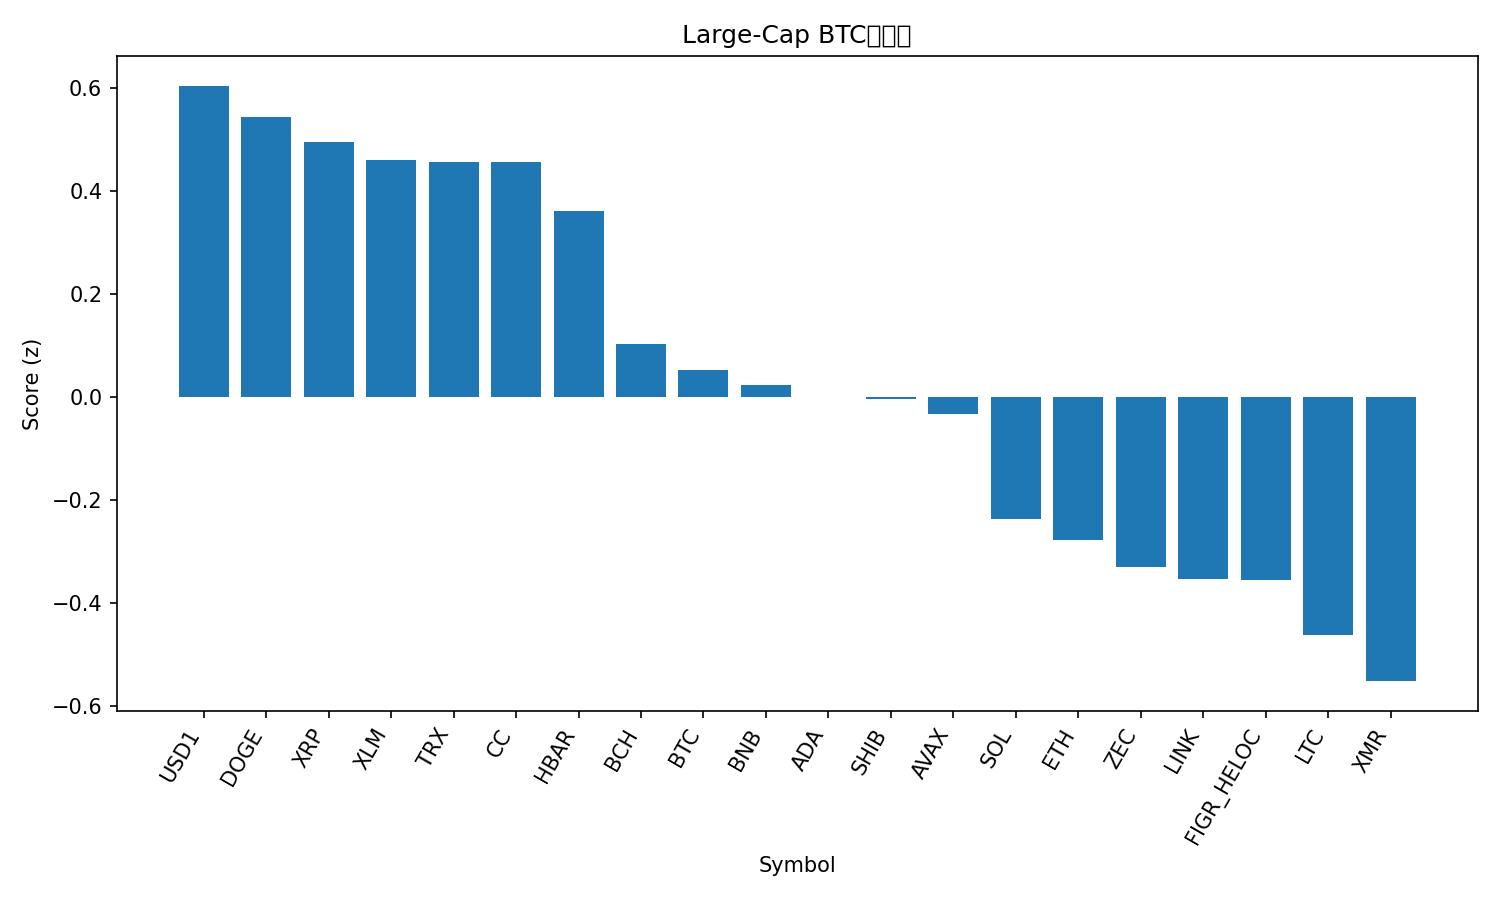

Source data for this figure (header and first rows):
rank, name, symbol, price_btc, price_usd, pct_1h_btc, pct_24h_btc, pct_7d_btc, market_cap_rank, market_cap_usd, volume_usd, score
1, USD1, USD1, 1.448e-05, 0.9993, 0.5343, 0.6337, 3.15, 22, 5288564946, 1041560377, 0.6051
2, Dogecoin, DOGE, 1.56e-06, 0.1076, -1.021, 8.318, 13.1, 9, 18167576983, 3120982708, 0.5445
3, XRP, XRP, 2.201e-05, 1.52, -0.4101, 4.944, 7.796, 4, 92500396083, 4874140454, 0.4958
4, Stellar, XLM, 2.48e-06, 0.1713, -0.02374, 2.237, 8.193, 21, 5627103125, 200235003, 0.4618
5, TRON, TRX, 4.06e-06, 0.2803, 0.5087, -0.4135, 3.662, 8, 26553340836, 452217092, 0.4564
6, Canton, CC, 2.34e-06, 0.1615, 0.7353, -0.8154, -2.251, 20, 6127279259, 8587757, 0.4561
7, Hedera, HBAR, 1.46e-06, 0.1005, 0.3202, -1.149, 10.62, 24, 4320000286, 147313098, 0.3614
8, Bitcoin Cash, BCH, 0.008022, 553.6, 0.05896, -0.712, 6.431, 11, 11068199799, 261296136, 0.1031
9, Bitcoin, BTC, 1.0, 68946, 0.0, 0.0, 0.0, 1, 1378862761341, 40513068574, 0.05335
10, BNB, BNB, 0.008955, 617.5, 0.2546, -1.25, -1.083, 5, 84228033446, 919455216, 0.02473
11, Cardano, ADA, 4.09e-06, 0.2824, -0.3166, 0.9558, 6.128, 13, 10388902956, 690935572, 0.001091
12, Shiba Inu, SHIB, 9.4822e-11, 6.54e-06, -0.4793, 1.794, 7.135, 29, 3855047982, 253035954, -0.003141
13, Avalanche, AVAX, 0.0001347, 9.3, -0.2249, 0.6363, 3.249, 28, 4013882479, 279594266, -0.03148
14, Solana, SOL, 0.00126, 86.93, -0.551, 1.319, 1.935, 7, 49384186077, 4126139754, -0.236
15, Ethereum, ETH, 0.02904, 2003, 0.09996, -2.607, -2.888, 2, 241823639555, 25247611149, -0.2774
16, Zcash, ZEC, 0.004289, 296.2, -1.902, 5.001, 26.4, 23, 4887566519, 674793949, -0.3301
17, Chainlink, LINK, 0.0001275, 8.8, -0.276, -1.039, 0.7109, 19, 6229962609, 341116841, -0.3529
18, Figure Heloc, FIGR_HELOC, 1.451e-05, 1.02, 0.0, -2.277, -2.361, 10, 15462023670, 56542, -0.3556
19, Litecoin, LTC, 0.0007901, 54.54, -0.4369, -0.8958, 1.07, 25, 4191023005, 353632852, -0.4608
20, Monero, XMR, 0.00496, 342.2, -0.4577, -2.5, 7.072, 17, 6313074559, 77638109, -0.5511
21, Hyperliquid, HYPE, 0.0004446, 30.67, -1.118, -0.7539, 0.564, 16, 7310369886, 214921327, -1.026
